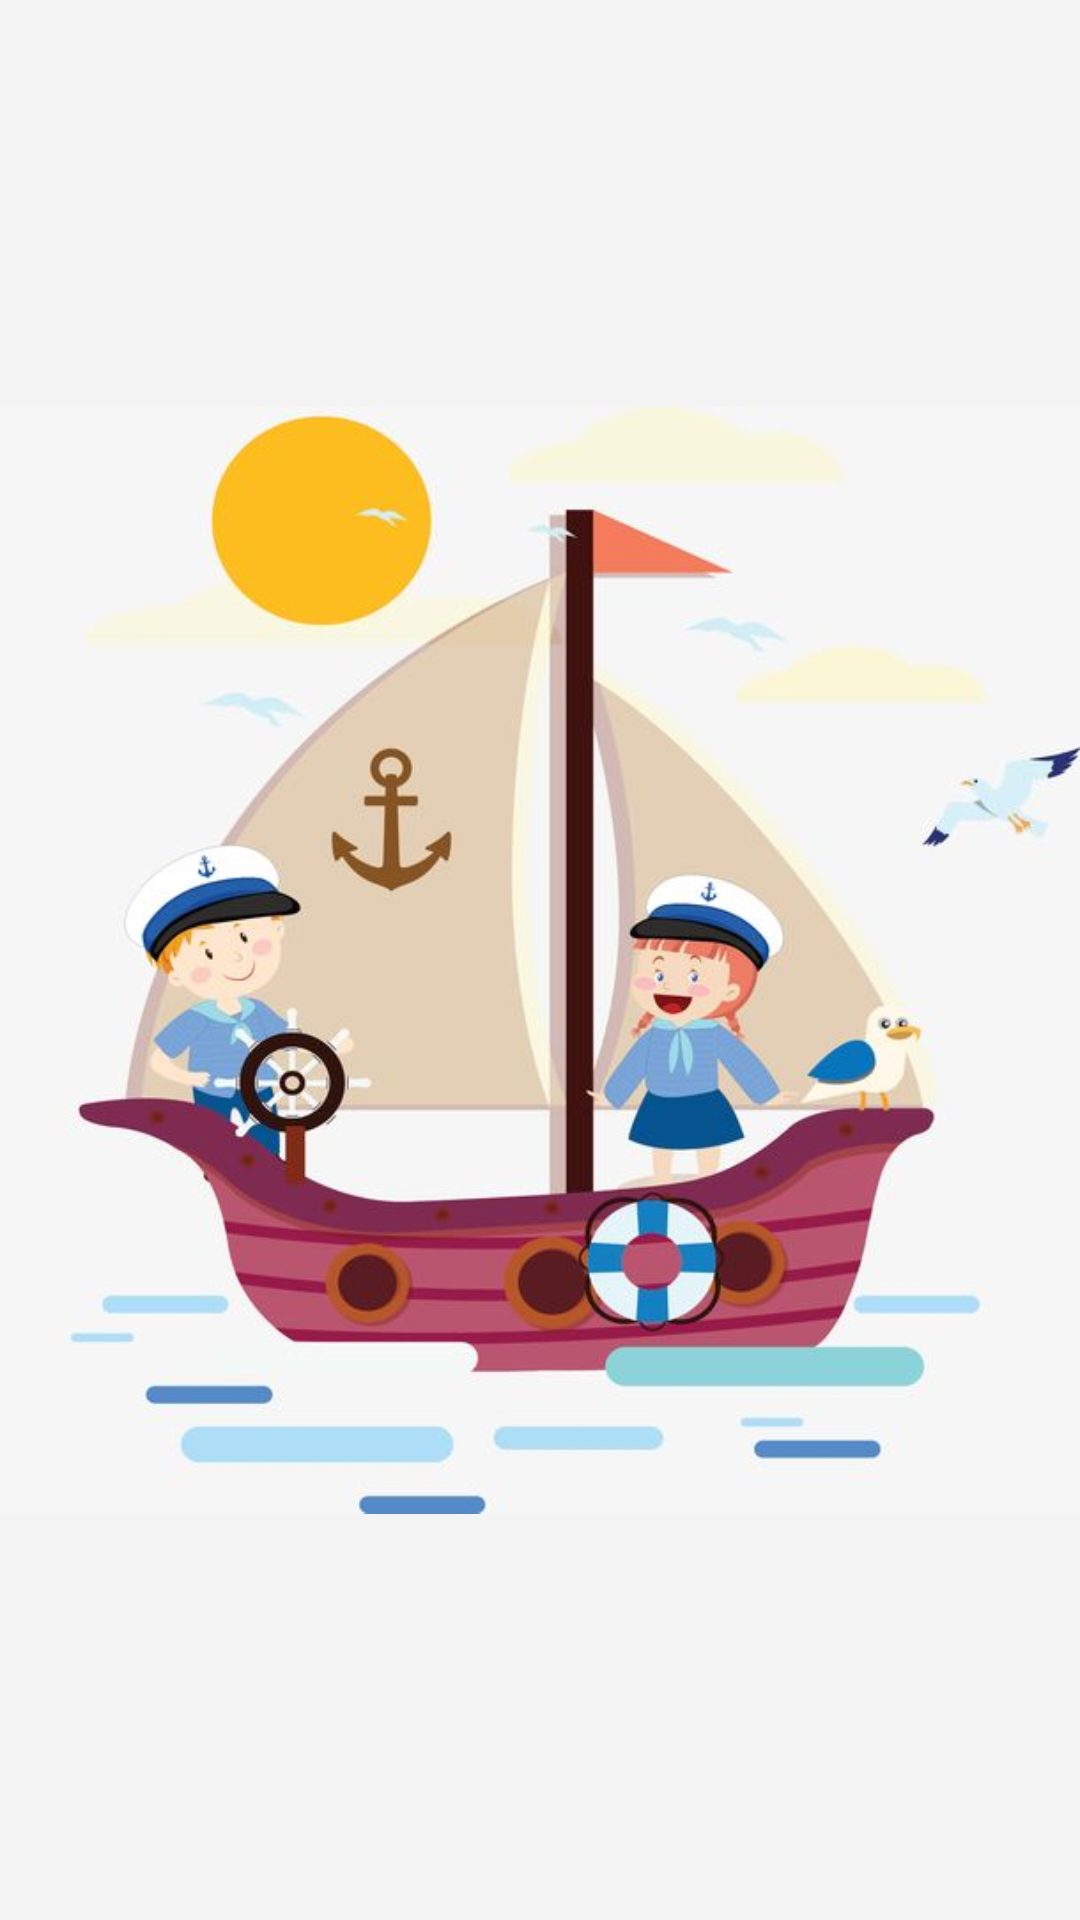

Layout XML and referenced resources for this Android screen:
<!-- AndroidManifest.xml: application theme AppTheme -->
<!-- res/layout/activity_guide_view2.xml -->
<?xml version="1.0" encoding="utf-8"?>
<RelativeLayout xmlns:android="http://schemas.android.com/apk/res/android"
    xmlns:app="http://schemas.android.com/apk/res-auto"
    xmlns:tools="http://schemas.android.com/tools"
    android:layout_width="match_parent"
    android:layout_height="match_parent"
    android:orientation="vertical"
    tools:context=".GuideView2">

    <ImageView
        android:layout_width="match_parent"
        android:layout_height="match_parent"
        android:background="#F4F4F4"
        android:gravity="center"
        android:scaleType="centerInside"
        android:src="@drawable/guid2"
        android:text="@string/app_name"></ImageView>
</RelativeLayout>
<!-- resources referenced by this layout -->
<resources>
  <!-- drawable guid2: jpg bitmap (drawable, 34842 bytes) -->
  <string name="app_name">海员通</string>
  <style name="AppTheme" parent="Theme.AppCompat.Light.DarkActionBar">
          
          <item name="colorPrimary">@color/colorPrimary</item>
          <item name="colorPrimaryDark">@color/colorPrimaryDark</item>
          <item name="colorAccent">@color/colorAccent</item>
  
      </style>
  <color name="colorPrimary">#008577</color>
  <color name="colorPrimaryDark">#00574B</color>
  <color name="colorAccent">#D81B60</color>
</resources>
